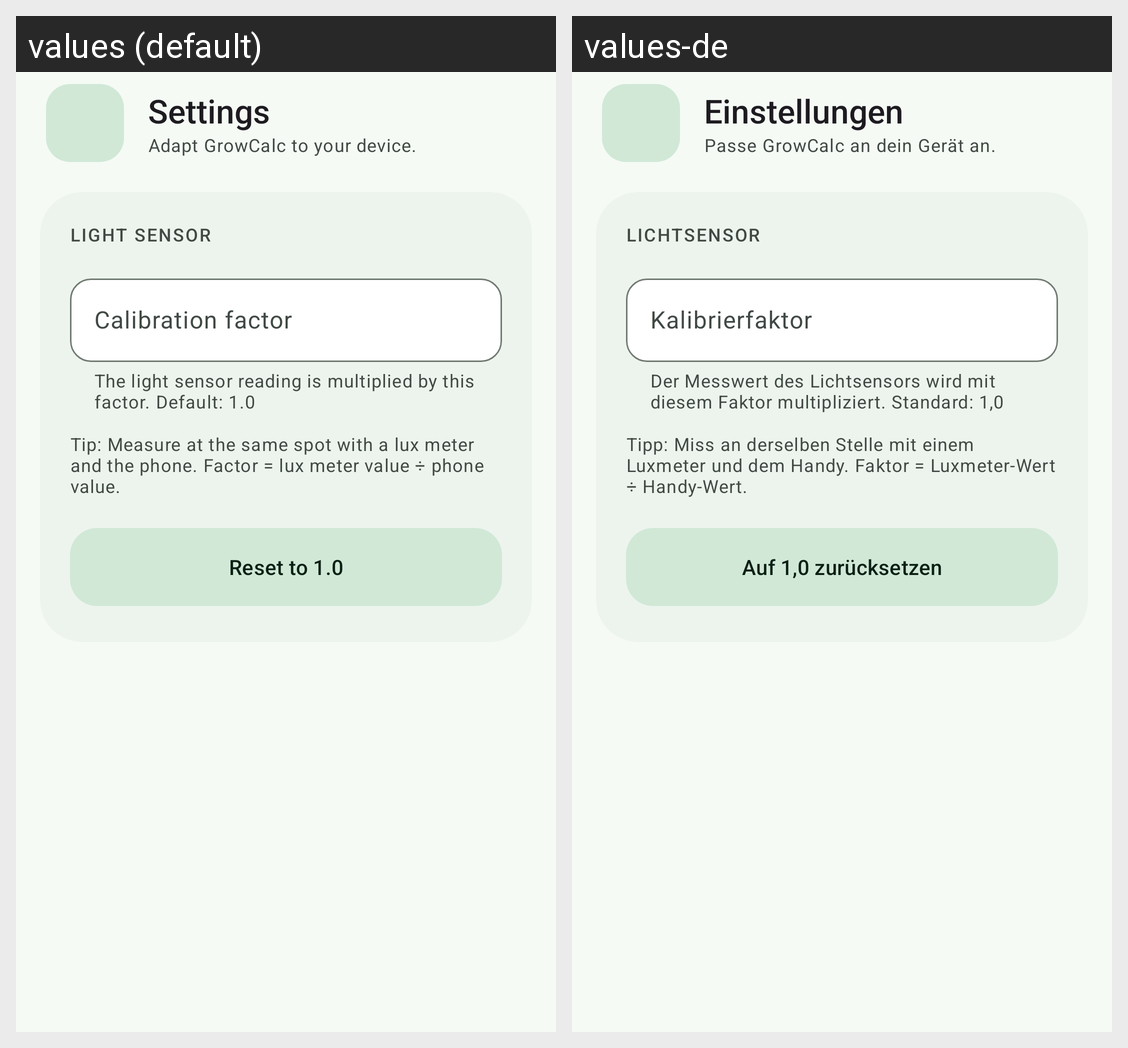

Translations of the strings shown on this Android screen, per locale in the grid:
Android screen res/layout/fragment_settings.xml rendered under 2 locales, left to right: values (default), values-de. Device: Nexus 5 (rendered at 1080×1920; each locale shown at half size, 540×960, under a caption strip naming it); theme Theme.GrowCalc.
Strings drawn on this screen, with the default value and each locale's value (text and hints the layout hard-codes, and strings that could not be matched under every locale, appear in the picture but are not listed):

settings_title
  values: Settings
  values-de: Einstellungen

settings_desc
  values: Adapt GrowCalc to your device.
  values-de: Passe GrowCalc an dein Gerät an.

settings_section_light_sensor
  values: Light sensor
  values-de: Lichtsensor

hint_calibration
  values: Calibration factor
  values-de: Kalibrierfaktor

calibration_helper
  values: The light sensor reading is multiplied by this factor. Default: 1.0
  values-de: Der Messwert des Lichtsensors wird mit diesem Faktor multipliziert. Standard: 1,0

calibration_tip
  values: Tip: Measure at the same spot with a lux meter and the phone. Factor = lux meter value ÷ phone value.
  values-de: Tipp: Miss an derselben Stelle mit einem Luxmeter und dem Handy. Faktor = Luxmeter-Wert ÷ Handy-Wert.

btn_reset_calibration
  values: Reset to 1.0
  values-de: Auf 1,0 zurücksetzen
